The GitHub repository ALEN0602/Coin_Recognition contains a labelled image folder "dataset" with 5 categories: 10 piso coin, 1 piso coin, 20 piso coin, 25 centavo coin, 5 piso coin. Examples follow, each with its label.

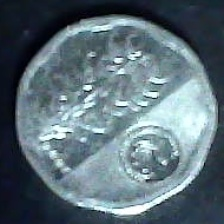
Label: 5 piso coin

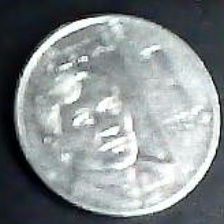
Label: 1 piso coin

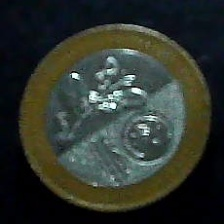
Label: 20 piso coin

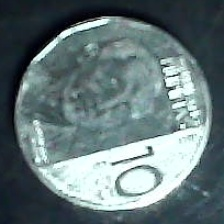
Label: 10 piso coin

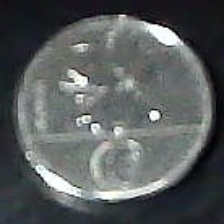
Label: 25 centavo coin

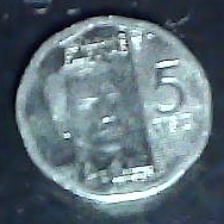
Label: 5 piso coin
